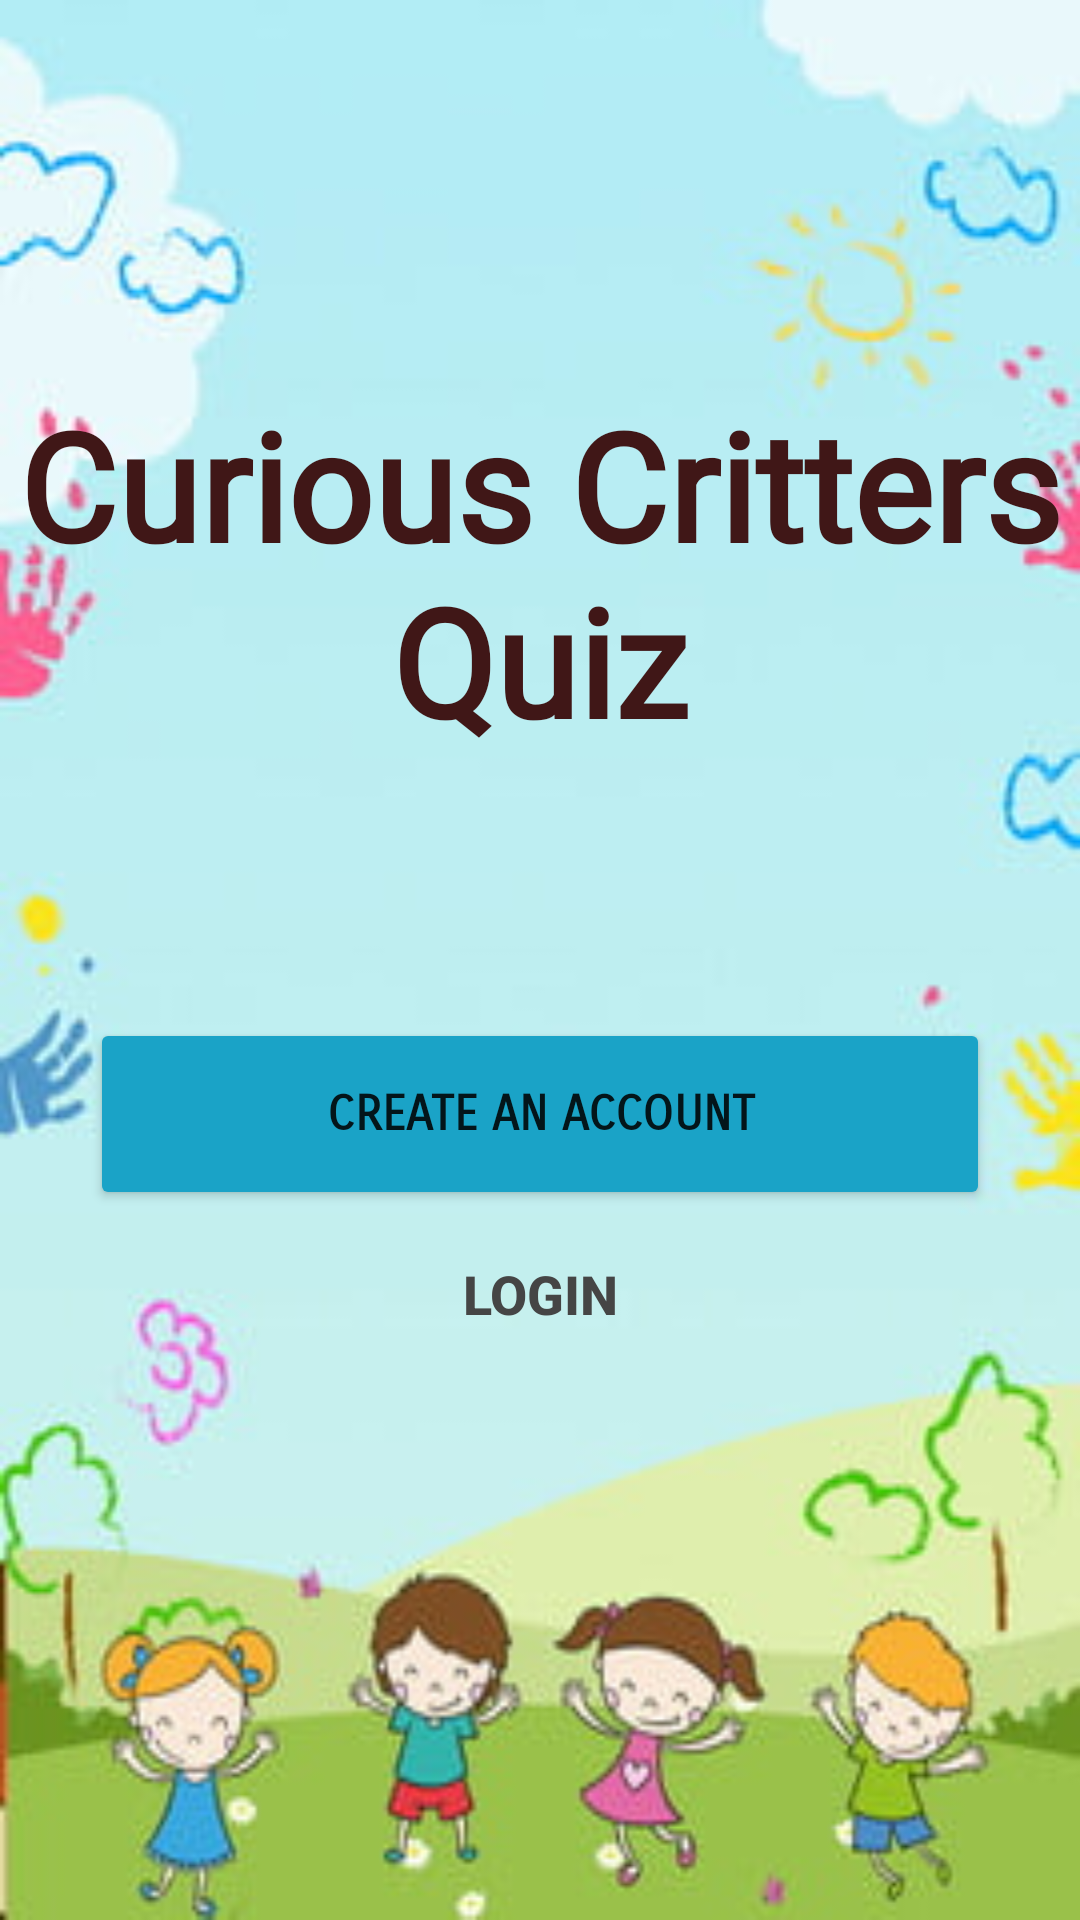

Reconstruct the res/layout file that produces this screen, plus the resources it refers to.
<!-- AndroidManifest.xml: application theme Theme.QuizForKids -->
<!-- res/layout/activity_main.xml -->
<?xml version="1.0" encoding="utf-8"?>
<androidx.constraintlayout.widget.ConstraintLayout xmlns:android="http://schemas.android.com/apk/res/android"
    xmlns:app="http://schemas.android.com/apk/res-auto"
    xmlns:tools="http://schemas.android.com/tools"
    android:id="@+id/container"
    android:layout_width="match_parent"
    android:layout_height="match_parent"
    android:background="@drawable/kidspic"
    tools:context=".frontPage.MainActivity">



    <Button
        android:id="@+id/registerButton"
        android:layout_width="0dp"
        android:layout_height="0dp"
        android:layout_marginStart="30dp"
        android:layout_marginEnd="30dp"
        android:backgroundTint="#1AA3C7"
        android:fontFamily="sans-serif-smallcaps"
        android:foregroundTint="#FF5722"
        android:text="create an account"
        android:textSize="16sp"
        android:textStyle="bold"
        app:cornerRadius="100dp"
        app:layout_constraintBottom_toTopOf="@+id/guideline2"
        app:layout_constraintEnd_toEndOf="parent"
        app:layout_constraintHorizontal_bias="0.0"
        app:layout_constraintStart_toStartOf="parent"
        app:layout_constraintTop_toTopOf="@+id/guideline" />

    <Button
        android:id="@+id/loginButton"
        android:layout_width="wrap_content"
        android:layout_height="wrap_content"
        android:layout_marginStart="150dp"
        android:layout_marginTop="20dp"
        android:layout_marginEnd="150dp"
        android:layout_marginBottom="40dp"
        android:background="#00FBFBFB"
        android:text="login"
        android:textColor="#454545"
        android:textSize="18sp"
        android:textStyle="bold"
        app:layout_constraintBottom_toTopOf="@+id/guideline9"
        app:layout_constraintEnd_toEndOf="parent"
        app:layout_constraintStart_toStartOf="parent"
        app:layout_constraintTop_toBottomOf="@+id/registerButton" />

    <TextView
        android:id="@+id/textView2"
        android:layout_width="0dp"
        android:layout_height="0dp"
        android:fontFamily="@font/baloo_bhai"
        android:text="Curious Critters Quiz"
        android:textAlignment="center"
        android:textAppearance="@style/TextAppearance.AppCompat.Large"
        android:textColor="#401717"
        android:textSize="50sp"
        android:textStyle="bold"
        app:layout_constraintBottom_toTopOf="@+id/guideline8"
        app:layout_constraintEnd_toEndOf="parent"
        app:layout_constraintHorizontal_bias="0.0"
        app:layout_constraintStart_toStartOf="parent"
        app:layout_constraintTop_toTopOf="@+id/guideline6"
        app:layout_constraintVertical_bias="0.0" />

    <androidx.constraintlayout.widget.Guideline
        android:id="@+id/guideline6"
        android:layout_width="wrap_content"
        android:layout_height="wrap_content"
        android:orientation="horizontal"
        app:layout_constraintGuide_percent="0.2" />

    <androidx.constraintlayout.widget.Guideline
        android:id="@+id/guideline8"
        android:layout_width="wrap_content"
        android:layout_height="wrap_content"
        android:orientation="horizontal"
        app:layout_constraintGuide_percent="0.45" />

    <androidx.constraintlayout.widget.Guideline
        android:id="@+id/guideline9"
        android:layout_width="wrap_content"
        android:layout_height="wrap_content"
        android:orientation="horizontal"
        app:layout_constraintGuide_percent="0.74829" />

    <androidx.constraintlayout.widget.Guideline
        android:id="@+id/guideline"
        android:layout_width="wrap_content"
        android:layout_height="wrap_content"
        android:orientation="horizontal"
        app:layout_constraintGuide_percent="0.53" />

    <androidx.constraintlayout.widget.Guideline
        android:id="@+id/guideline2"
        android:layout_width="wrap_content"
        android:layout_height="wrap_content"
        android:orientation="horizontal"
        app:layout_constraintGuide_percent="0.63" />

</androidx.constraintlayout.widget.ConstraintLayout>
<!-- resources referenced by this layout -->
<resources>
  <!-- drawable kidspic: jpg bitmap (drawable, 16530 bytes) -->
  <style name="Theme.QuizForKids" parent="Theme.AppCompat.DayNight.NoActionBar">
  
      
          <item name="colorPrimary">#009688</item>
          <item name="colorPrimaryVariant">@color/purple_700</item>
          <item name="colorOnPrimary">@color/white</item>
          
          <item name="colorSecondary">@color/teal_200</item>
          <item name="colorSecondaryVariant">@color/teal_700</item>
          <item name="colorOnSecondary">@color/black</item>
          
          <item name="android:statusBarColor">@color/teal_700</item>
          
          <item name="titleTextColor">@color/appTitle</item>
  
      </style>
  <color name="purple_700">#FF3700B3</color>
  <color name="white">#FFFFFFFF</color>
  <color name="teal_200">#FF03DAC5</color>
  <color name="teal_700">#FF018786</color>
  <color name="black">#FF000000</color>
  <color name="appTitle">#FFFFFFFF</color>
</resources>
